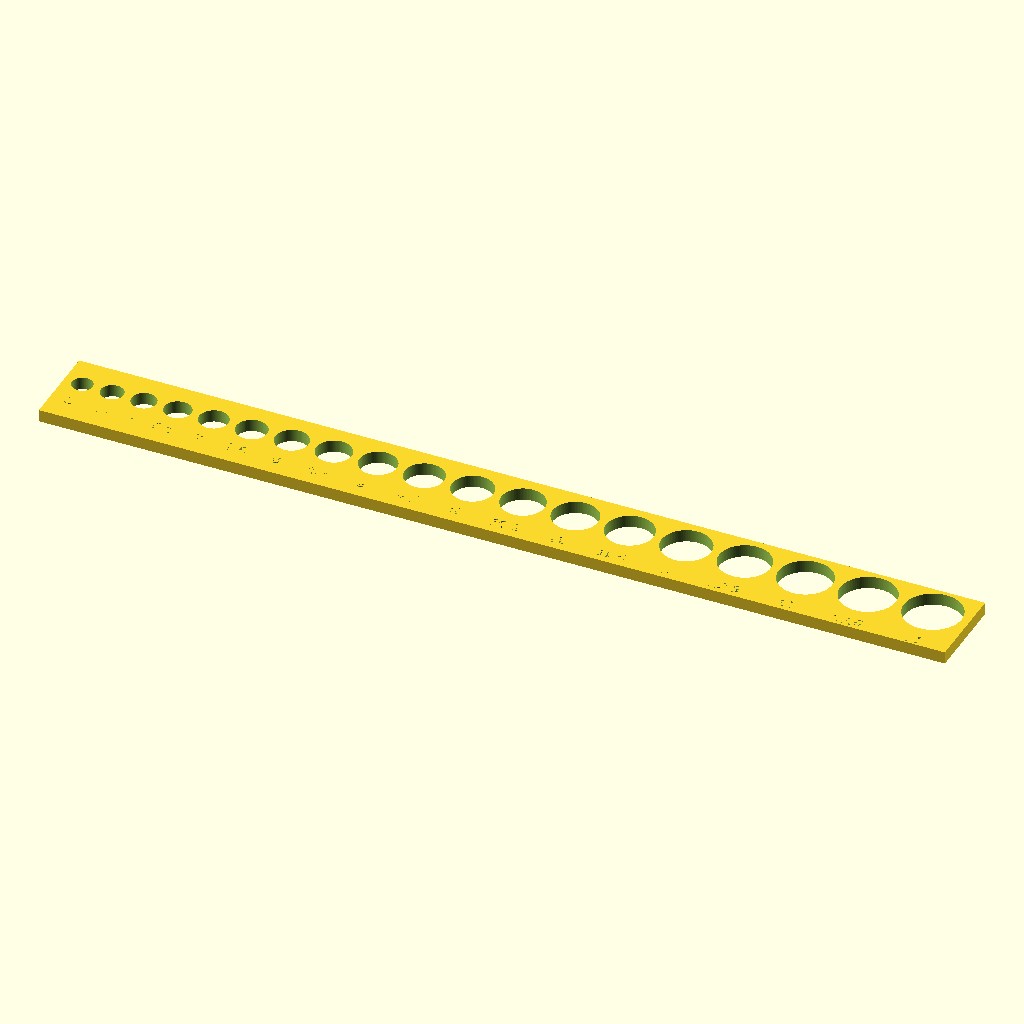
Cell 1 — every parameter at its default value.
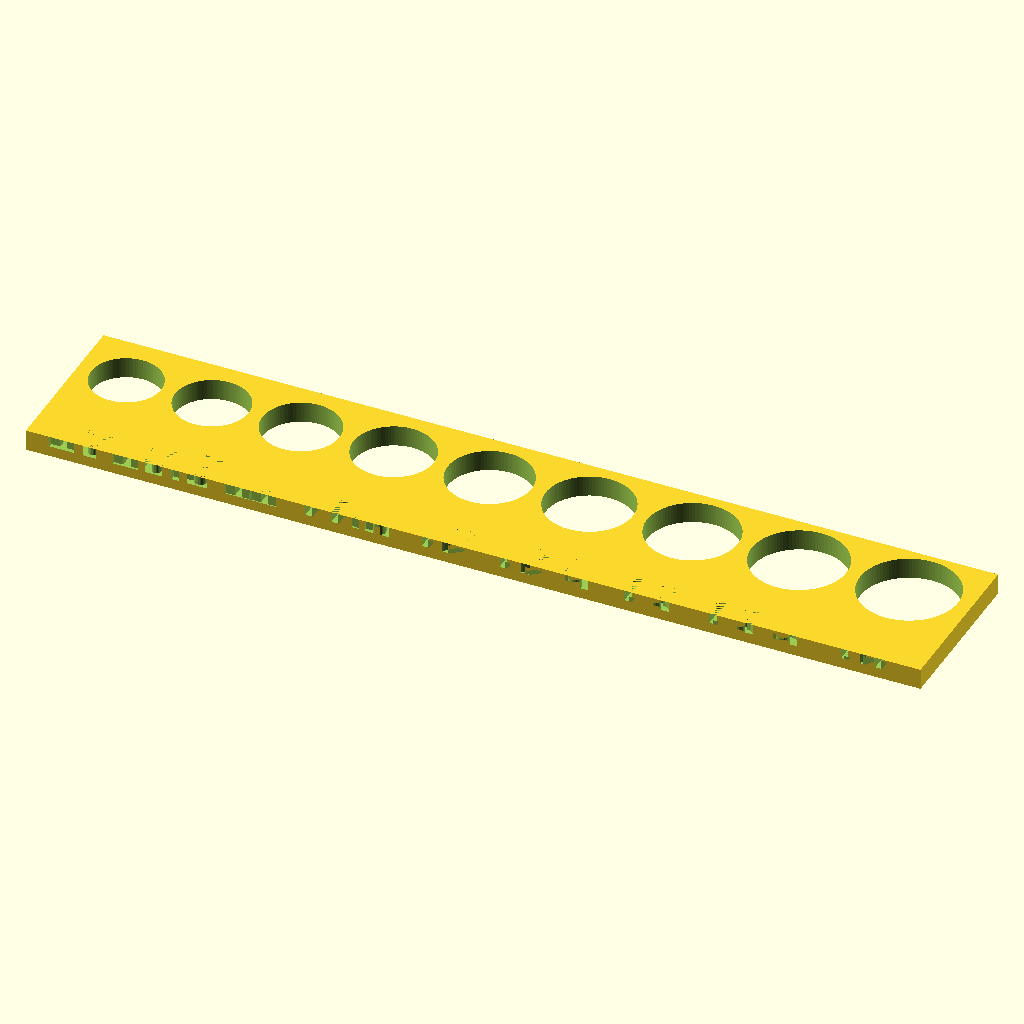
Cell 2: the same model with start_hole_diameter = 10.
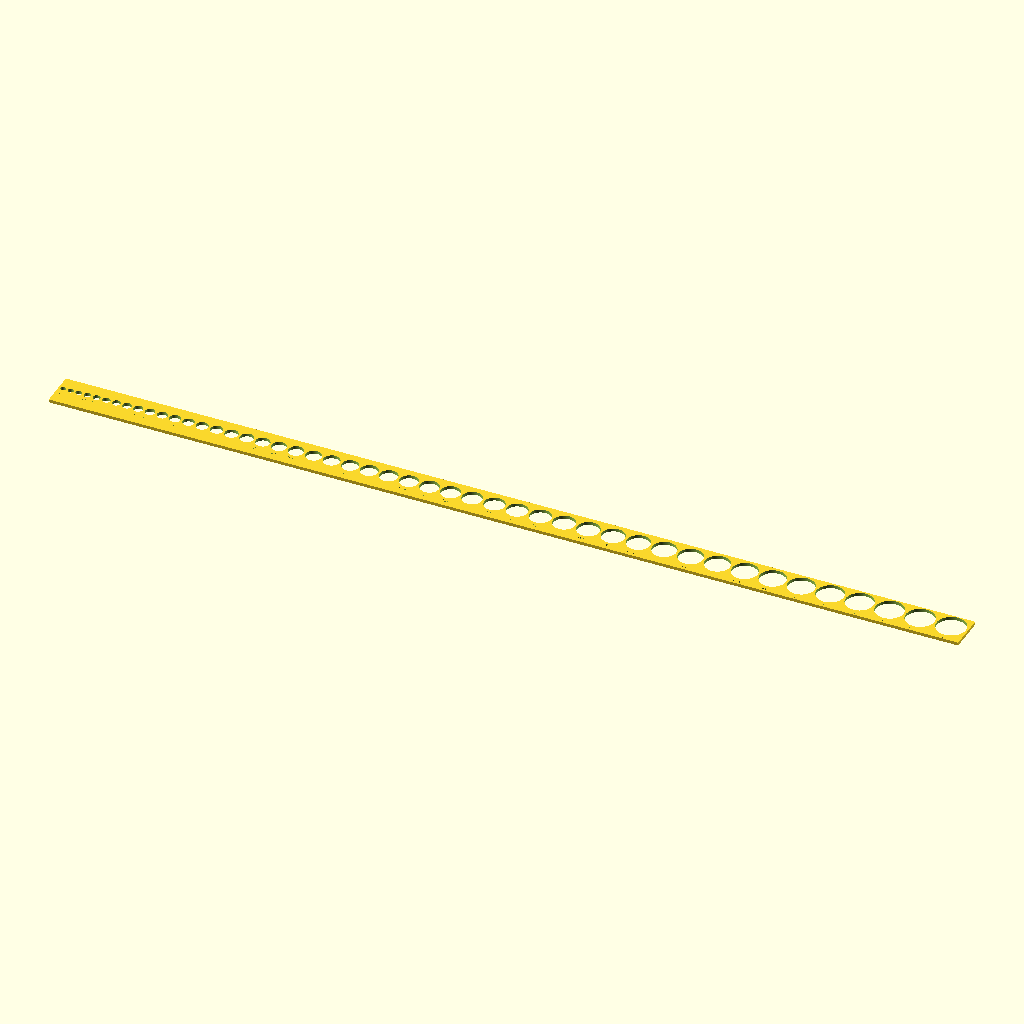
Cell 3 — end_hole_diameter set to 28, the other parameters unchanged.
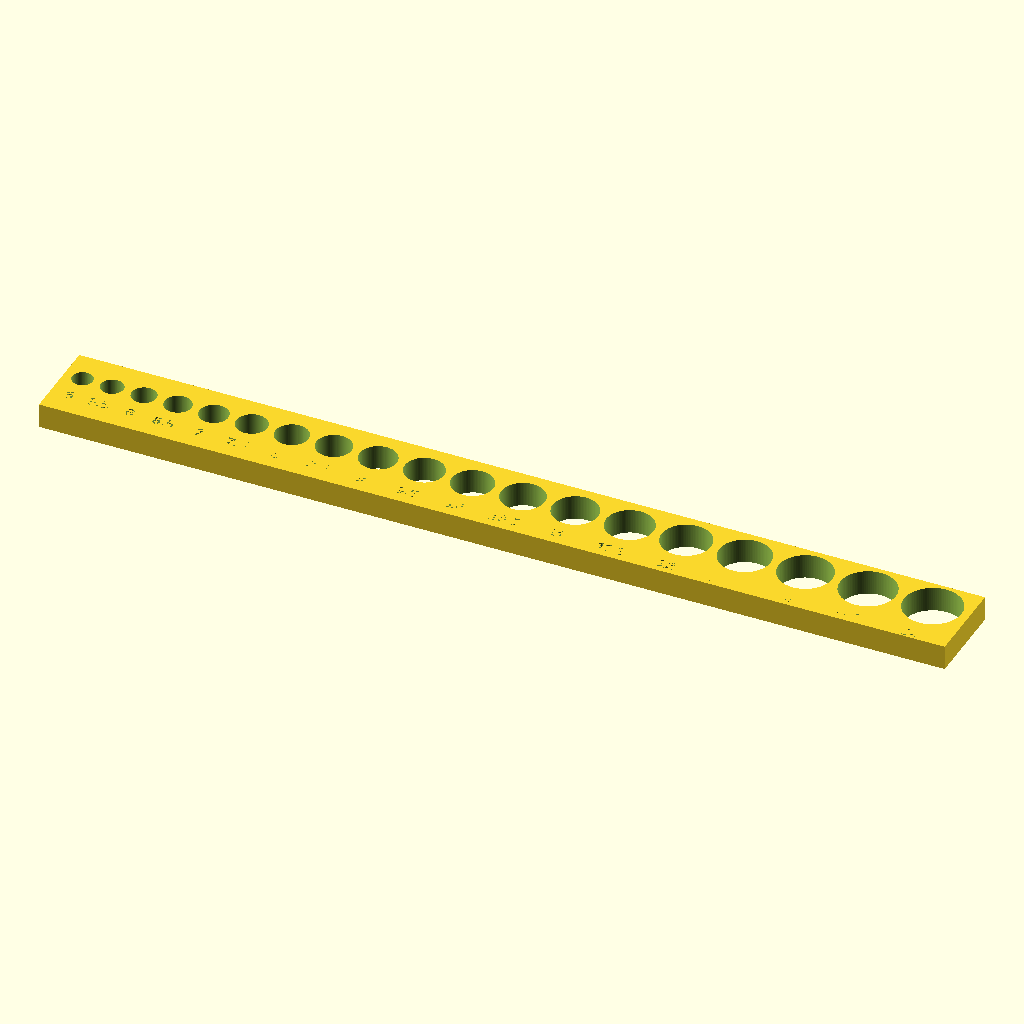
Cell 4: THICKNESS = 6 (everything else at default).
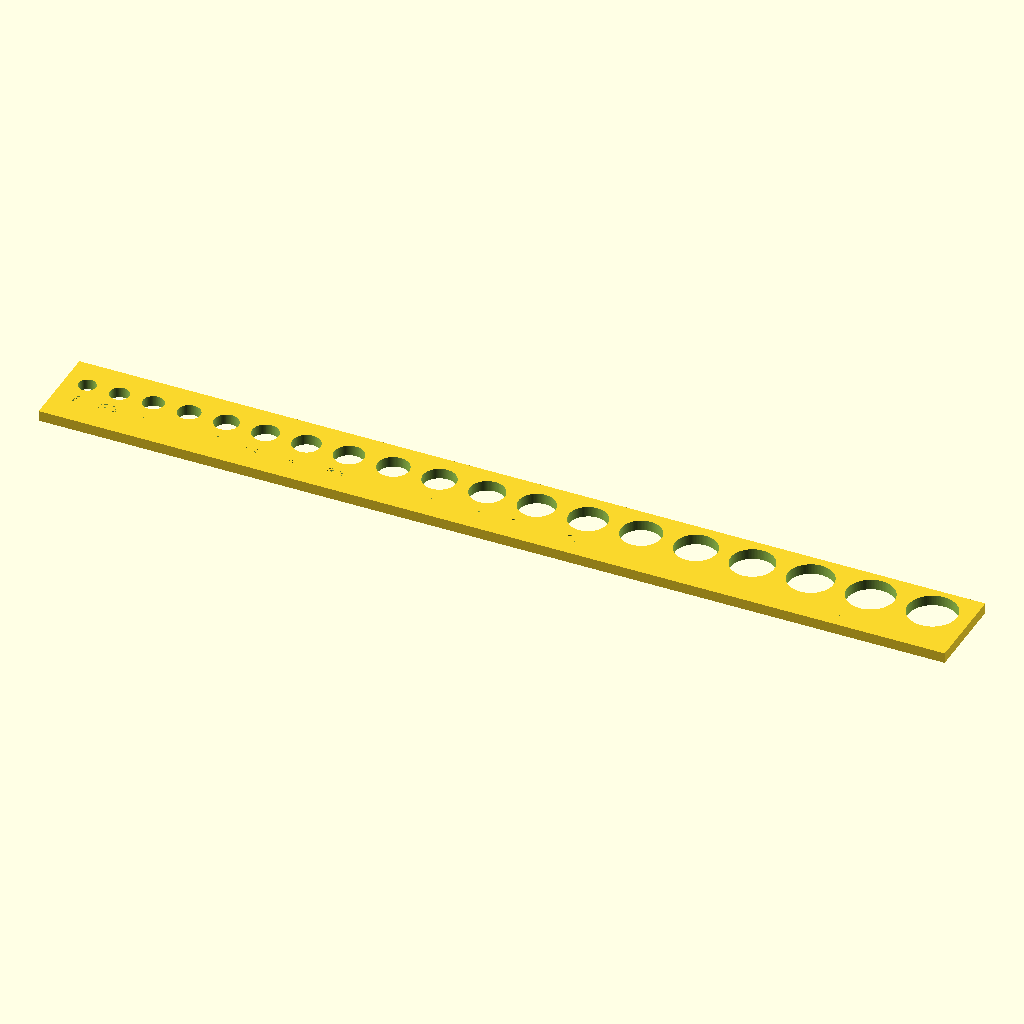
Cell 5: the same model with HOLE_SPACING = 4.
The same orthographic view direction (rotation 55°, 0°, 25°; colour scheme Cornfield) for every cell, with the view re-fitted per cell, so scale and position can differ between cells.
Source of the model, src/brush_diameter_test.scad:
// Copyright Ian G. Clifton 2026
// Apache 2.0 license
// https://github.com/IanGClifton/modular-paint-stack

// ============================================================
// Paintbrush Handle Hole Gauge
// ============================================================
// Prints a 3mm thick rectangle with holes sized from
// start_hole_diameter to end_hole_diameter in 0.5mm steps.
// Each hole is labeled with its diameter (no units).
// ============================================================

// --- User-configurable constants ---
start_hole_diameter = 5.0;    // Diameter of the smallest hole (mm)
end_hole_diameter   = 14.0;   // Diameter of the largest hole (mm)

// --- Fixed constants ---
THICKNESS          = 3.0;    // Plate thickness (mm)
HOLE_SPACING       = 2.0;    // Gap between edges of adjacent holes (mm)
CIRCLE_RESOLUTION  = 100;    // $fn for cylinders
Z_EXTENSION        = 0.1;    // Extra z on each side to avoid z-fighting
STEP               = 0.5;    // How much to increase the hole diameter each iteration (mm)

// --- Label constants ---
LABEL_SIZE   = (start_hole_diameter * 0.55 < 1.2) ? 1.2 : start_hole_diameter * 0.55;
LABEL_DEPTH  = THICKNESS / 2;
LABEL_OFFSET = 0.3;

// Number of holes
function num_holes() =
    round((end_hole_diameter - start_hole_diameter) / STEP) + 1;

// Diameter of hole at index i
function hole_dia(i) = start_hole_diameter + i * STEP;

// X center of hole at index i (holes laid out left-to-right)
// Each hole occupies: its own radius on the left side, the spacing,
// the previous hole's radius on the right — accumulated.
function hole_center_x(i) =
    (i == 0)
        ? (hole_dia(0) / 2) + HOLE_SPACING
        : hole_center_x(i - 1)
          + hole_dia(i - 1) / 2    // right edge of previous hole
          + HOLE_SPACING           // gap
          + hole_dia(i) / 2;       // left half of current hole

// Width of the plate is sum of all holes + spacing
function plate_width() =
    (hole_center_x(num_holes() - 1) + hole_dia(num_holes() - 1) / 2) + HOLE_SPACING;

// Height of the plate — tall enough so the largest hole fits with spacing,
// plus room below for the label text and its gap from the hole edge.
function plate_height() =
    end_hole_diameter + HOLE_SPACING      // top spacing + hole + bottom spacing above label
    + LABEL_OFFSET + LABEL_SIZE           // gap + label height
    + HOLE_SPACING;                       // margin below the label

// ============================================================
// Main model
// ============================================================
module brush_gauge() {
    n = num_holes();
    w = plate_width();
    h = plate_height();

    difference() {
        // Base plate
        cube([w, h, THICKNESS]);

        // Cut holes + labels
        for (i = [0 : n - 1]) {
            dia    = hole_dia(i);
            radius = dia / 2;
            cx     = hole_center_x(i);
            // Push the hole center up so there's equal spacing above the hole
            // and the label sits in the extra space at the bottom.
            label_area = LABEL_OFFSET + LABEL_SIZE + HOLE_SPACING;
            cy = (h + label_area) / 2;

            // --- Cylinder hole ---
            translate([cx, cy, -Z_EXTENSION])
                cylinder(
                    h  = THICKNESS + (2 * Z_EXTENSION),
                    r1 = radius,
                    r2 = radius,
                    $fn = CIRCLE_RESOLUTION
                );

            // --- Label (cut into the bottom face) ---
            label_str = (dia == floor(dia))
                ? str(floor(dia))   // "6" instead of "6.5"-style for whole numbers
                : str(dia);

            // Center the label below the hole
            label_y = cy - radius - LABEL_OFFSET - LABEL_SIZE;

            translate([cx, label_y, THICKNESS - LABEL_DEPTH])
                linear_extrude(height = LABEL_DEPTH)
                    text(
                        label_str,
                        size    = LABEL_SIZE,
                        halign  = "center",
                        valign  = "top",
                        font    = "Liberation Sans:style=Bold"
                    );
        }
    }
}

brush_gauge();
Parameter table extracted from the source (name, type, default, range or options):
start_hole_diameter: number, default 5
end_hole_diameter: number, default 14
THICKNESS: number, default 3
HOLE_SPACING: number, default 2
CIRCLE_RESOLUTION: number, default 100
Z_EXTENSION: number, default 0.1
STEP: number, default 0.5
LABEL_OFFSET: number, default 0.3
